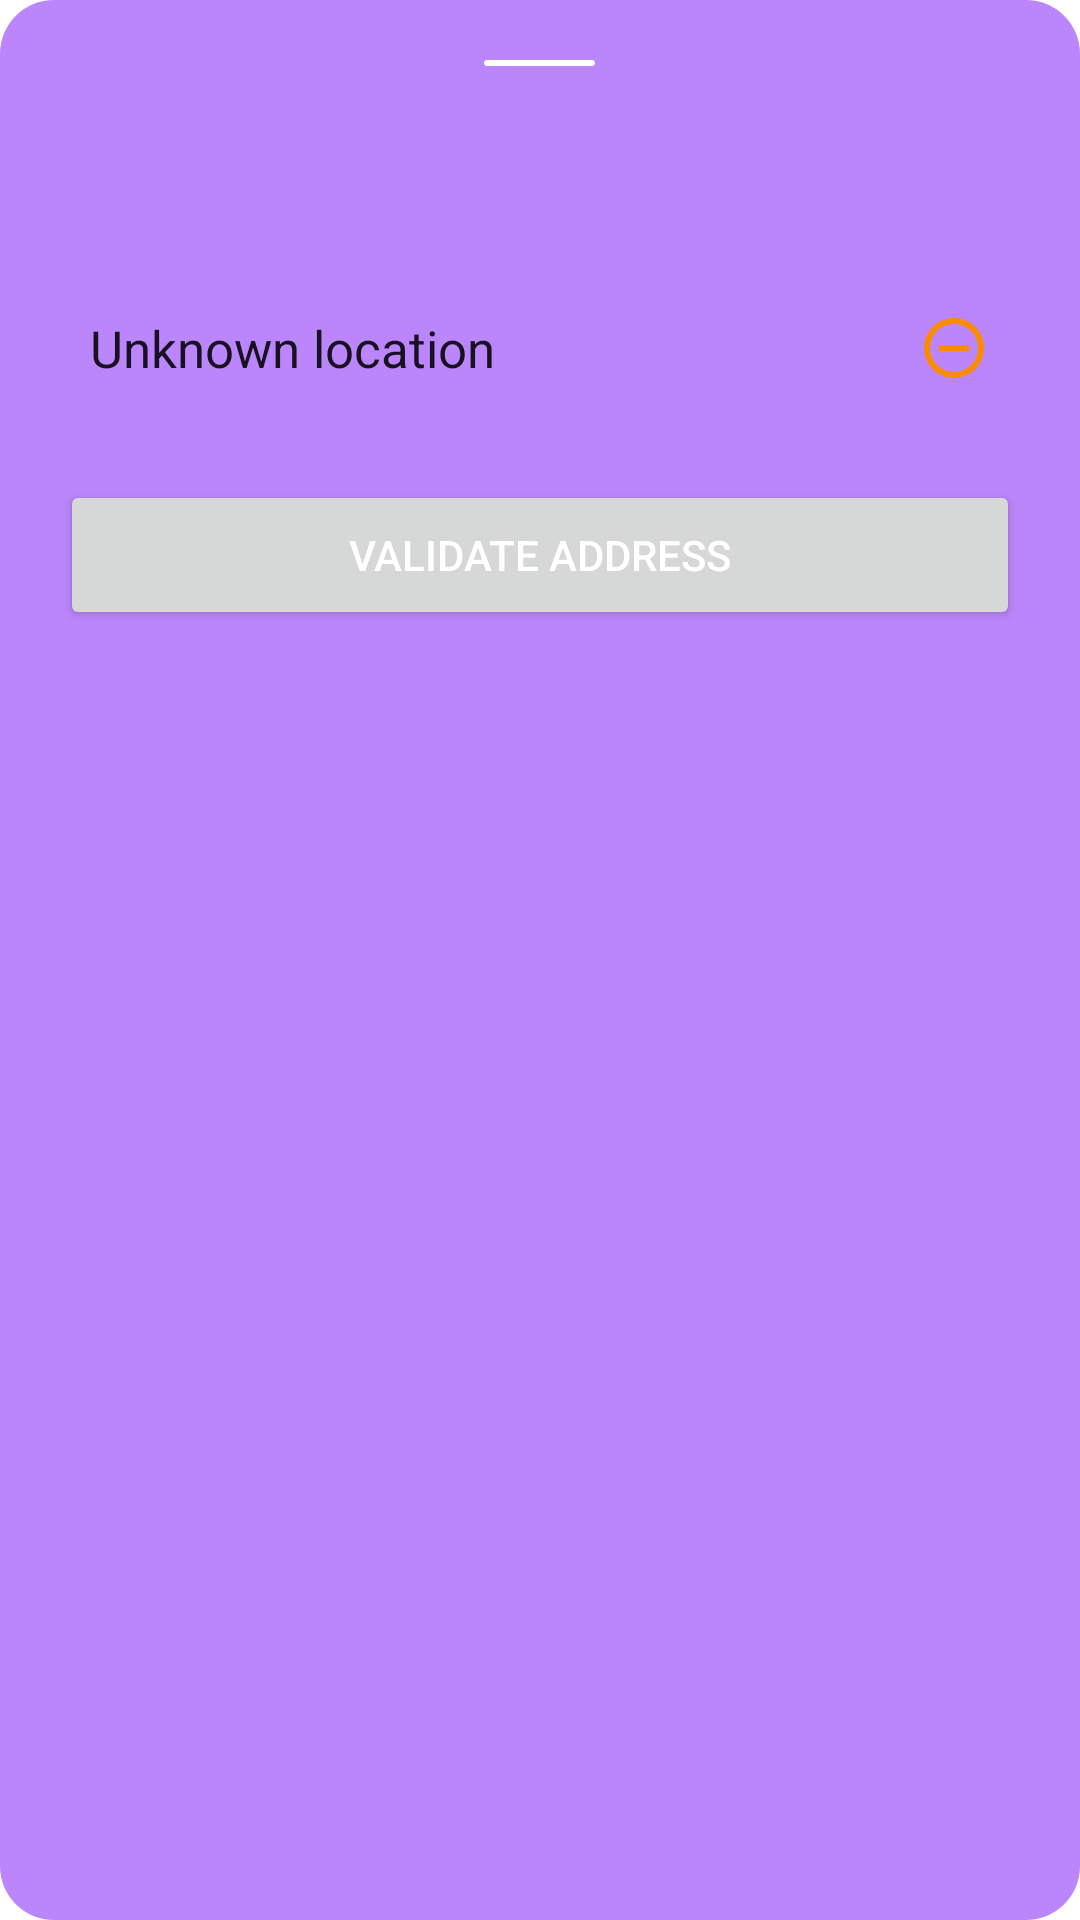

The Android layout XML behind this screen, and the referenced resources:
<!-- AndroidManifest.xml: application theme Theme.TrialApp -->
<!-- res/layout/bottom_sheet_location.xml -->
<?xml version="1.0" encoding="utf-8"?>
<LinearLayout
    xmlns:android="http://schemas.android.com/apk/res/android"
    android:id="@+id/layout_bottom_sheet_signature"
    android:layout_width="match_parent"
    android:layout_height="wrap_content"
    android:orientation="vertical"
    android:background="@drawable/blue_rounded_shape"
    xmlns:app="http://schemas.android.com/apk/res-auto"
    app:behavior_hideable="false"
    app:behavior_peekHeight="230dp"
    app:layout_behavior="com.google.android.material.bottomsheet.BottomSheetBehavior">


    <RelativeLayout
        android:layout_width="match_parent"
        android:layout_height="230dp">

        <ImageView
            android:layout_width="wrap_content"
            android:layout_height="wrap_content"
            android:layout_centerHorizontal="true"
            android:layout_marginStart="20dp"
            android:layout_marginTop="20dp"
            android:layout_marginEnd="20dp"
            android:layout_marginBottom="20dp"
            android:src="@drawable/ic_dialog_indicator" />

        <LinearLayout
            android:id="@+id/layout_buttons"
            android:layout_width="match_parent"
            android:layout_height="wrap_content"
            android:orientation="vertical"
            android:layout_alignParentBottom="true">

            <EditText
                android:id="@+id/edit_city"
                android:layout_width="match_parent"
                android:layout_height="48dp"
                android:layout_marginBottom="20dp"
                android:text="Unknown location"
                android:hint="Edit your address"
                android:textColor="?android:textColorPrimary"
                android:paddingStart="10dp"
                android:paddingEnd="10dp"
                android:textSize="17sp"
                android:layout_marginStart="20dp"
                android:layout_marginEnd="20dp"
                android:drawablePadding="20dp"
                android:background="@drawable/default_background_rounded_rect"
                android:drawableEnd="@drawable/ic_baseline_remove_circle_outline_24"
                android:drawableStart="@drawable/ic_baseline_location_on_24"/>

            <Button
                android:id="@+id/btn_validate"
                android:layout_width="match_parent"
                android:layout_height="50dp"
                android:text="Validate address"
                android:textColor="@color/white"
                android:layout_marginStart="20dp"
                android:layout_marginEnd="20dp"
                android:layout_marginBottom="20dp" />

        </LinearLayout>

    </RelativeLayout>



</LinearLayout>
<!-- resources referenced by this layout -->
<resources>
  <!-- drawable blue_rounded_shape (drawable-v24) -->
  <?xml version="1.0" encoding="utf-8"?>
  <selector xmlns:android="http://schemas.android.com/apk/res/android">
      <item>
          <shape android:shape="rectangle">
              <solid android:color="@color/purple_200" />
              <corners android:radius="18dp"/>
          </shape>
      </item>
  </selector>
  <!-- drawable ic_baseline_remove_circle_outline_24 (drawable-v24) -->
  <vector android:height="24dp" android:tint="#FB8C00"
      android:viewportHeight="24" android:viewportWidth="24"
      android:width="24dp" xmlns:android="http://schemas.android.com/apk/res/android">
      <path android:fillColor="@android:color/white" android:pathData="M7,11v2h10v-2L7,11zM12,2C6.48,2 2,6.48 2,12s4.48,10 10,10 10,-4.48 10,-10S17.52,2 12,2zM12,20c-4.41,0 -8,-3.59 -8,-8s3.59,-8 8,-8 8,3.59 8,8 -3.59,8 -8,8z"/>
  </vector>
  <!-- drawable ic_dialog_indicator (drawable-v24) -->
  <vector xmlns:android="http://schemas.android.com/apk/res/android"
      android:width="37dp"
      android:height="2dp"
      android:viewportWidth="37"
      android:viewportHeight="2">
      <path
          android:pathData="M0.999,0L36.001,0Q36.0994,0 36.1959,0.0192Q36.2924,0.0384 36.3833,0.076Q36.4742,0.1137 36.556,0.1684Q36.6378,0.223 36.7074,0.2926Q36.777,0.3622 36.8316,0.444Q36.8863,0.5258 36.924,0.6167Q36.9616,0.7076 36.9808,0.8041Q37,0.9006 37,0.999L37,1.001Q37,1.0994 36.9808,1.1959Q36.9616,1.2924 36.924,1.3833Q36.8863,1.4742 36.8316,1.556Q36.777,1.6378 36.7074,1.7074Q36.6378,1.777 36.556,1.8316Q36.4742,1.8863 36.3833,1.924Q36.2924,1.9616 36.1959,1.9808Q36.0994,2 36.001,2L0.999,2Q0.9006,2 0.8041,1.9808Q0.7076,1.9616 0.6167,1.924Q0.5258,1.8863 0.444,1.8316Q0.3622,1.777 0.2926,1.7074Q0.223,1.6378 0.1684,1.556Q0.1137,1.4742 0.076,1.3833Q0.0384,1.2924 0.0192,1.1959Q0,1.0994 0,1.001L0,0.999Q0,0.9006 0.0192,0.8041Q0.0384,0.7076 0.076,0.6167Q0.1137,0.5258 0.1684,0.444Q0.223,0.3622 0.2926,0.2926Q0.3622,0.223 0.444,0.1684Q0.5258,0.1137 0.6167,0.076Q0.7076,0.0384 0.8041,0.0192Q0.9006,0 0.999,0Z"
          android:fillColor="#FFFFFF"
          android:strokeColor="#00000000"/>
  </vector>
  <style name="Theme.TrialApp" parent="Theme.MaterialComponents.DayNight.NoActionBar">
          
          <item name="colorPrimary">@color/purple_500</item>
          <item name="colorPrimaryVariant">@color/purple_700</item>
          <item name="colorOnPrimary">@color/white</item>
          
          <item name="colorSecondary">@color/teal_200</item>
          <item name="colorSecondaryVariant">@color/teal_700</item>
          <item name="colorOnSecondary">@color/black</item>
          
          <item name="android:statusBarColor">?attr/colorPrimaryVariant</item>
          
      </style>
  <!-- not gathered from this repository: default colours our renderer supplied (Android Studio template values) -->
  <color name="purple_200">#FFBB86FC</color>
  <color name="purple_500">#FF6200EE</color>
  <color name="purple_700">#FF3700B3</color>
  <color name="teal_200">#FF03DAC5</color>
  <color name="teal_700">#FF018786</color>
  <color name="black">#FF000000</color>
  <color name="white">#FFFFFFFF</color>
</resources>
